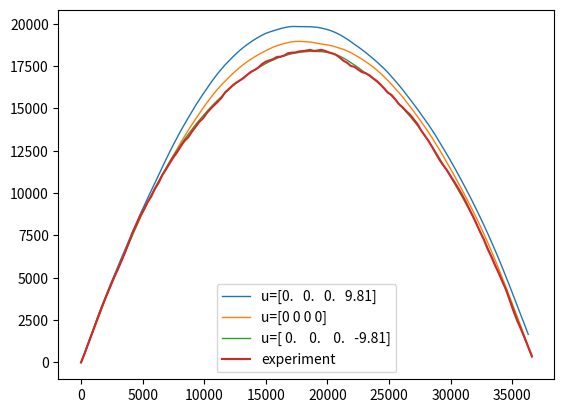

The script that saved this image: (Note: this script raises an exception after producing the figure.)
import os
import numpy as np
import matplotlib.pyplot as plt

# Simple Kalman filter steps:
# 1) k-1 optmized a posteriori estimation is given (opt-post)
# 2) k-1 opt-post --> k|k-1 a priori estimation
# 3) measurement k  is acquired
# 4) Measurement k is used tu optimize the a priori estimate --> k optimized a posteriori estimate
# 5) Repeat


def compute_state_covariance_prior_estimate(P_k1, F, Q):
   P_k_k1 = F @ P_k1 @ F.T + Q
   return P_k_k1

def compute_state_prior_estimate(x_k1, F, U):
   x_k_k1 = F @ x_k1 + U
   return x_k_k1   
  
def compute_prior_estimates(x_k1, P_k1, F, Q, U):
   """Compute a priori estimates for both state and state covariance."""
   x_k_k1 = compute_state_prior_estimate(x_k1, F=F, U=U)   
   P_k_k1 = compute_state_covariance_prior_estimate(P_k1, F=F, Q=Q)
   return x_k_k1, P_k_k1

def compute_kalman_gain(P, H, R):
   """Compute Kalman Gain."""
   return P @ H.T @ np.linalg.inv(H @ P @ H.T + R)

def update_prior_estimates(state_prior_estimate, state_covariance_prior_estimate, measurement, H, R):
   """Given the current iteration measurement, 
   update both a priori estimates to a posteriori optimized estimates  
   for state and state covariance."""
   kalman_gain = compute_kalman_gain(P=state_covariance_prior_estimate, H=H, R=R)
   updated_state = state_prior_estimate + kalman_gain @ (measurement - H@state_prior_estimate)
   updated_covariance_state = (np.eye(4) - kalman_gain@H) @ state_covariance_prior_estimate
   return updated_state, updated_covariance_state


def generate_2D_bullet_trajectory(x_0, y_0, vx_0, vy_0, delta_t, G, Q,  total_duration=100):
   """Generate x and y coordinates for a parabolic 2D motion in Earth's gravitational field."""
   x_n1  = x_0
   y_n1  = y_0
   vx_n1 = vx_0
   vy_n1 = vy_0
   
   trajectory = []
   
   steps = int(np.ceil(total_duration / delta_t) + 1)
   if steps > 1:
      for current_step, time_step in enumerate(np.linspace(0,1, steps)):
         if y_n1 >= 0:
            noise = 50*np.random.randn()
            # w = np.linalg.cholesky(Q)*np.random.normal(0, 1, 4)
            x_n = x_n1 + vx_n1*delta_t
            # y_n = y_n1 + vy_n1*delta_t  - (G/2)*delta_t**2 + w[2,2]
            y_n = y_n1 + vy_n1*delta_t  - (G/2)*delta_t**2 + noise
            vx_n = vx_n1
            vy_n = vy_n1 - G*delta_t
            
            trajectory.append((x_n1, y_n1))
            
            x_n1 = x_n
            y_n1 = y_n
            vx_n1 = vx_n
            vy_n1 = vy_n
         
         else:
            steps = current_step
            break
   
   return np.array(trajectory), steps
            
###################################################################################     
def implement_kalman_filter(X_0, P_0, F, U, Q, R):
   
   filtered_trajectory = []
   filtered_velocities = []
   
   measurements, time_steps= generate_2D_bullet_trajectory(*X_0, delta_t=DELTA_T, G=G, Q=Q, total_duration=150)
   # measurements[0:80] = [None, None]
   # measurements[120:160] = [None, None]
      
   # set intial conditions
   x_k1 = X_0
   P_k1 = P_0
   
   for i in np.arange(time_steps):
      x_k_k1, P_k_k1 = compute_prior_estimates(x_k1, P_k1, F=F, Q=Q, U=U)
      there_are_no_missing_measures = not np.isnan(measurements[i]).all()
      if there_are_no_missing_measures:
         updated_state, updated_covariance_state = update_prior_estimates(state_prior_estimate=x_k_k1, 
                                                                        state_covariance_prior_estimate=P_k_k1, 
                                                                        measurement=measurements[i], 
                                                                        H=H, 
                                                                        R=R)   
         
         x_k1 = updated_state
         P_k1 = updated_covariance_state
         
         filtered_trajectory.append((updated_state[0], updated_state[1]))
         filtered_velocities.append((updated_state[2], updated_state[3]))
      else:         
         x_k1 = x_k_k1
         P_k1 = P_k_k1
         filtered_trajectory.append((x_k_k1[0], x_k_k1[1]))
         filtered_velocities.append((x_k_k1[2], x_k_k1[3]))
      
      
   return np.array(filtered_trajectory), measurements, np.array(filtered_velocities)
         
      
if __name__ == "__main__":
   output_folder_path = "outputs"
   
   G = 9.81
   DELTA_T = 1

   F = np.array([
                  [1, 0, DELTA_T, 0], 
                  [0, 1, 0, DELTA_T],
                  [0, 0, 1, 0],              
                  [0, 0, 0, 1]
               ])
   
   U = [
      np.array([0,0,0,+G*DELTA_T]), 
        np.array([0,0,0,0]),
        np.array([0,0,0,-G*DELTA_T])
        ]

   H = np.array([
                  [1, 0, 0, 0],
                  [0, 1, 0, 0]
               ])

   Q = 0.1*np.eye(4)
   R = 500*np.eye(2)
   P_0 = 1e6*Q
   X_0 = np.array([0, 0, 300, 600])
   
   fig = plt.figure()
   x_limits = []
   for u in U:
      kalman_traj, experiment_traj, kalman_velocities = implement_kalman_filter(X_0, P_0, F, u, Q, R)
      print("{kal} {exp}".format(kal=kalman_traj.shape, exp=experiment_traj.shape))
      plt.plot(kalman_traj[:,0], kalman_traj[:,1], label=f'u={u}',lw=1)
   plt.plot(experiment_traj[:,0], experiment_traj[:,1], label="experiment")
   
   plt.legend()
   plt.savefig(os.path.join(output_folder_path, 'trajectory.png'))
   plt.clf()
            
   plt.figure()
   plt.plot(experiment_traj[:,0], kalman_traj[:,0])
   plt.savefig(os.path.join(output_folder_path, 'x_relation_check.png'))   

# import seaborn as sns
# sns.residplot(x=kalman_traj[:,0], y=experiment_traj[:,0]) 
# sns.residplot(x=kalman_traj[:,1], y=experiment_traj[:,1]) 
   
   
